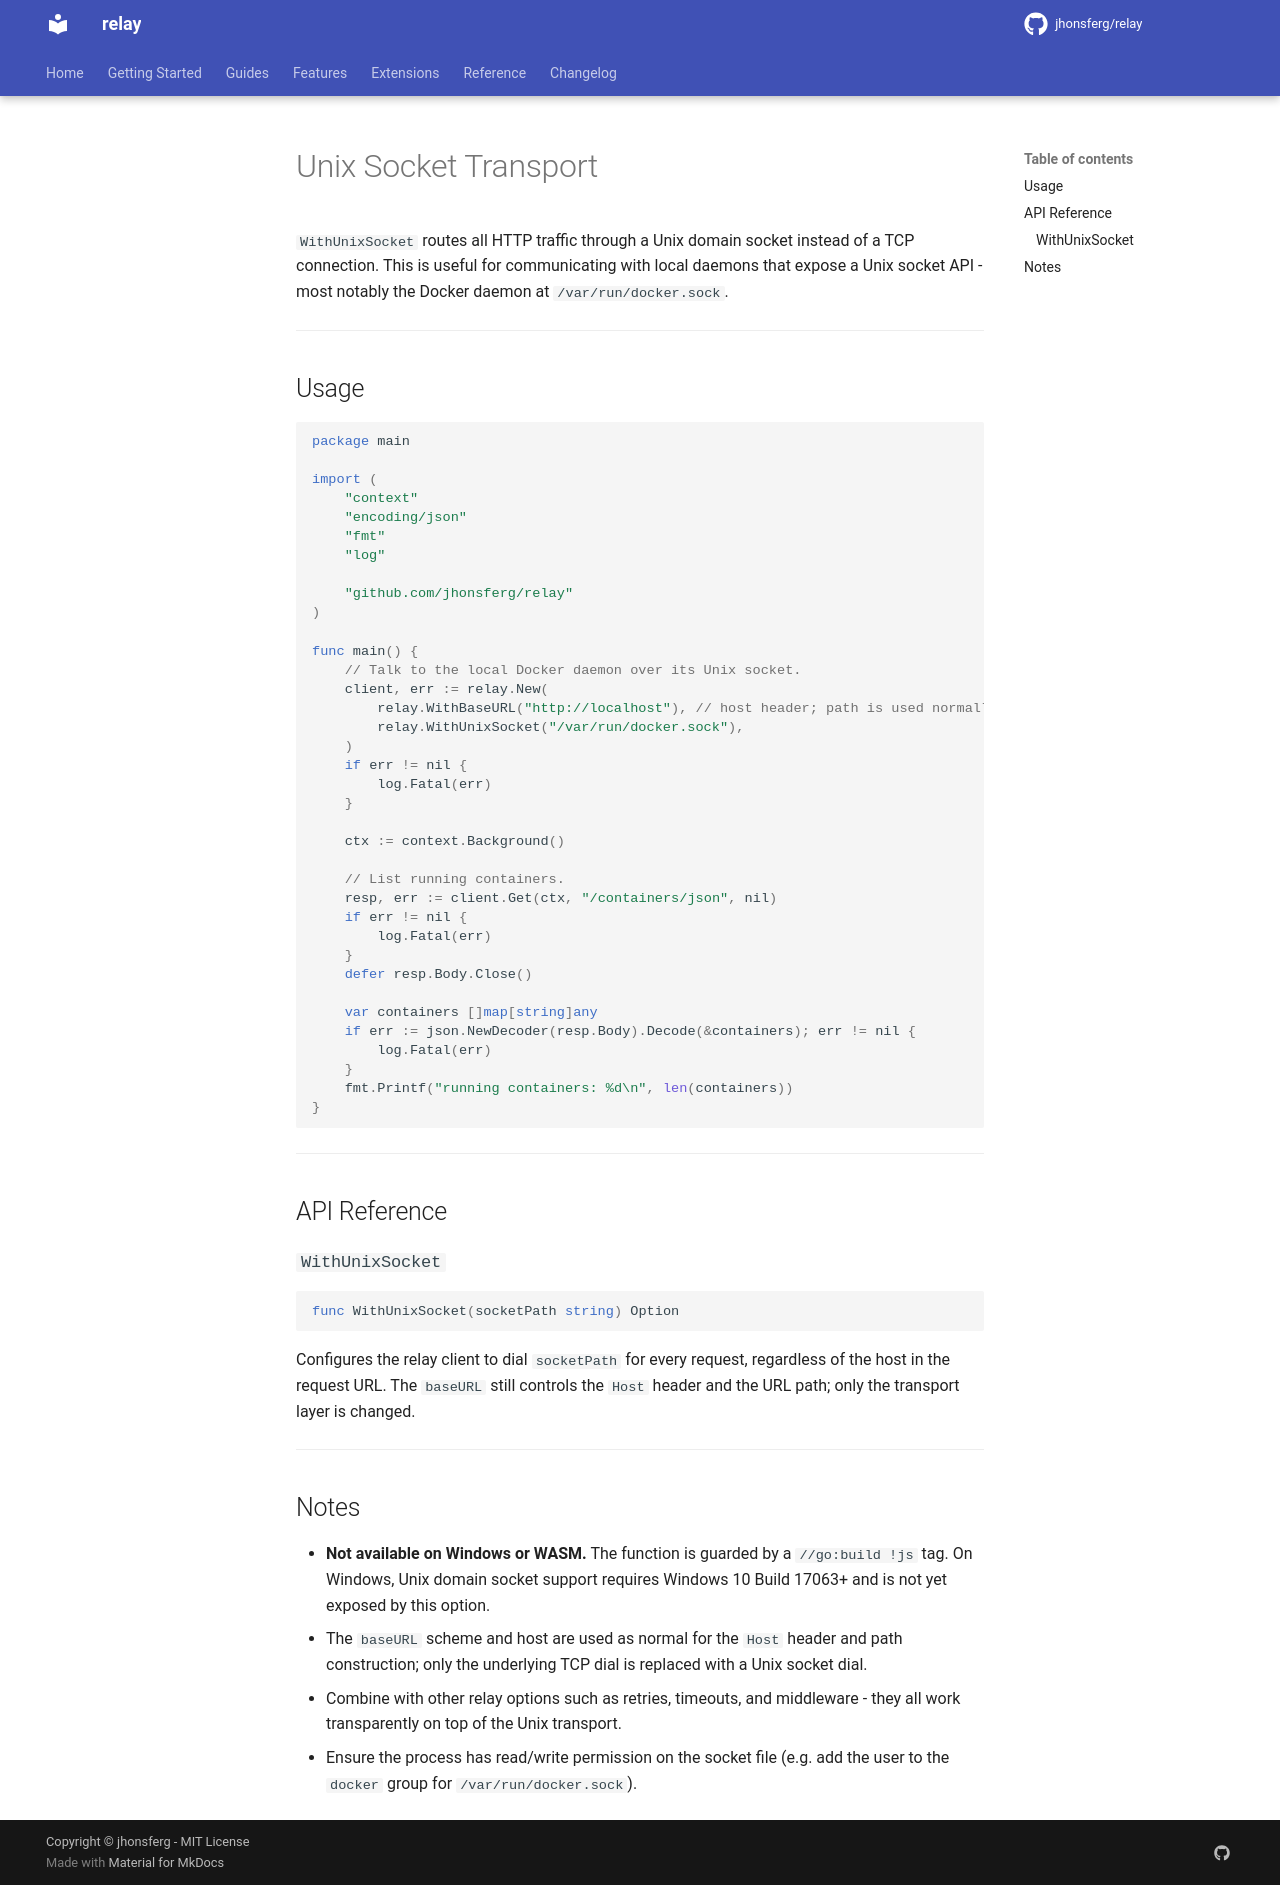

repository: jhonsferg/relay · page: features/unix-socket/index.html · generator: mkdocs

# Unix Socket Transport

`WithUnixSocket` routes all HTTP traffic through a Unix domain socket instead of a TCP connection. This is useful for communicating with local daemons that expose a Unix socket API  -  most notably the Docker daemon at `/var/run/docker.sock`.

---

## Usage

```go
package main

import (
    "context"
    "encoding/json"
    "fmt"
    "log"

    "github.com/jhonsferg/relay"
)

func main() {
    // Talk to the local Docker daemon over its Unix socket.
    client, err := relay.New(
        relay.WithBaseURL("http://localhost"), // host header; path is used normally
        relay.WithUnixSocket("/var/run/docker.sock"),
    )
    if err != nil {
        log.Fatal(err)
    }

    ctx := context.Background()

    // List running containers.
    resp, err := client.Get(ctx, "/containers/json", nil)
    if err != nil {
        log.Fatal(err)
    }
    defer resp.Body.Close()

    var containers []map[string]any
    if err := json.NewDecoder(resp.Body).Decode(&containers); err != nil {
        log.Fatal(err)
    }
    fmt.Printf("running containers: %d\n", len(containers))
}
```

---

## API Reference

### `WithUnixSocket`

```go
func WithUnixSocket(socketPath string) Option
```

Configures the relay client to dial `socketPath` for every request, regardless of the host in the request URL. The `baseURL` still controls the `Host` header and the URL path; only the transport layer is changed.

---

## Notes

- **Not available on Windows or WASM.** The function is guarded by a `//go:build !js` tag. On Windows, Unix domain socket support requires Windows 10 Build 17063+ and is not yet exposed by this option.
- The `baseURL` scheme and host are used as normal for the `Host` header and path construction; only the underlying TCP dial is replaced with a Unix socket dial.
- Combine with other relay options such as retries, timeouts, and middleware  -  they all work transparently on top of the Unix transport.
- Ensure the process has read/write permission on the socket file (e.g. add the user to the `docker` group for `/var/run/docker.sock`).
